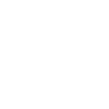
t = 0.00 s
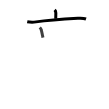
t = 2.75 s
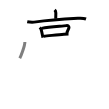
t = 5.50 s
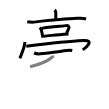
t = 8.50 s
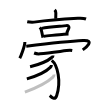
t = 11.25 s
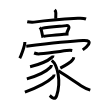
t = 14.00 s

The animated SVG that drew these frames (rendered in a browser with its animation timeline set to each time). Animation: 14 SMIL elements (animate=14); one cycle of 14.00 s.

<svg width="109px" height="109px" viewBox="0 0 px 109px" xmlns="http://www.w3.org/2000/svg" xmlns:xlink="http://www.w3.org/1999/xlink" xml:space="preserve" version="1.1"  baseProfile="full">
<path d="M54.64,9.86c0.88,0.88,1.19,1.89,1.19,3.06c0,1.83-0.08,3.13-0.08,5.83" style="fill:none;stroke:black;stroke-width:3;opacity:0">
  <animate attributeType="CSS" attributeName="opacity" from="0" to="1" begin="0s" dur="1s" repeatCount="Indefinite" fill="freeze" />
</path>
<path d="M27.23,21.67c2.89,0.57,5.86,0.59,8.79,0.2c12.11-1.62,30.21-2.86,41.86-3.56c2.58-0.15,5.7-0.19,8.15,0.72" style="fill:none;stroke:black;stroke-width:3;opacity:0">
  <animate attributeType="CSS" attributeName="opacity" from="0" to="1" begin="1s" dur="1s" repeatCount="Indefinite" fill="freeze" />
</path>
<path d="M39.75,27.51c0.74,0.74,1.31,1.6,1.44,2.34c0.53,1.44,0.74,2.79,1.15,4.84c0.21,1.01,0.4,2.01,0.6,2.91" style="fill:none;stroke:black;stroke-width:3;opacity:0">
  <animate attributeType="CSS" attributeName="opacity" from="0" to="1" begin="2s" dur="1s" repeatCount="Indefinite" fill="freeze" />
</path>
<path d="M41.6,28.38c8.77-1.26,21.03-2.26,24.76-2.76c1.89-0.25,3.05,1.24,2.5,2.49c-0.61,1.38-1.48,3.26-2.23,5" style="fill:none;stroke:black;stroke-width:3;opacity:0">
  <animate attributeType="CSS" attributeName="opacity" from="0" to="1" begin="3s" dur="1s" repeatCount="Indefinite" fill="freeze" />
</path>
<path d="M44,36.15c3.49-0.23,13.29-1.42,20-1.94c1.77-0.14,3.33-0.25,4.5-0.31" style="fill:none;stroke:black;stroke-width:3;opacity:0">
  <animate attributeType="CSS" attributeName="opacity" from="0" to="1" begin="4s" dur="1s" repeatCount="Indefinite" fill="freeze" />
</path>
<path d="M24.88,42c0,3.68-3.69,13.8-5.12,16.25" style="fill:none;stroke:black;stroke-width:3;opacity:0">
  <animate attributeType="CSS" attributeName="opacity" from="0" to="1" begin="5s" dur="1s" repeatCount="Indefinite" fill="freeze" />
</path>
<path d="M26.24,46.24C47,43.75,67.25,41.38,83.2,40.59c12.05-0.6,2.55,7.16-0.45,9.28" style="fill:none;stroke:black;stroke-width:3;opacity:0">
  <animate attributeType="CSS" attributeName="opacity" from="0" to="1" begin="6s" dur="1s" repeatCount="Indefinite" fill="freeze" />
</path>
<path d="M34.1,53.01c1.88,0.73,3.94,1.02,5.9,0.81c8.33-0.89,18.05-2.16,26.63-3.22c1.72-0.21,3.86-0.35,5.62-0.07" style="fill:none;stroke:black;stroke-width:3;opacity:0">
  <animate attributeType="CSS" attributeName="opacity" from="0" to="1" begin="7s" dur="1s" repeatCount="Indefinite" fill="freeze" />
</path>
<path d="M53.04,55.47c-0.04,0.9-0.49,1.58-1.31,2.04c-2.93,2.51-10.9,6.64-21.65,9.3" style="fill:none;stroke:black;stroke-width:3;opacity:0">
  <animate attributeType="CSS" attributeName="opacity" from="0" to="1" begin="8s" dur="1s" repeatCount="Indefinite" fill="freeze" />
</path>
<path d="M51.76,60.34c5.99,4.66,9.49,21.53,4.96,35.14c-1.98,5.96-6.18,0.7-6.96,0.04" style="fill:none;stroke:black;stroke-width:3;opacity:0">
  <animate attributeType="CSS" attributeName="opacity" from="0" to="1" begin="9s" dur="1s" repeatCount="Indefinite" fill="freeze" />
</path>
<path d="M51.38,65c0,0.88-0.31,1.69-1.06,2.43c-3.07,3.07-11.9,8.2-23.47,11.49" style="fill:none;stroke:black;stroke-width:3;opacity:0">
  <animate attributeType="CSS" attributeName="opacity" from="0" to="1" begin="10s" dur="1s" repeatCount="Indefinite" fill="freeze" />
</path>
<path d="M53.96,74.44c0.18,1.05-0.24,1.9-1.01,2.62C48.88,80.88,38.75,87,24.89,92.05" style="fill:none;stroke:black;stroke-width:3;opacity:0">
  <animate attributeType="CSS" attributeName="opacity" from="0" to="1" begin="11s" dur="1s" repeatCount="Indefinite" fill="freeze" />
</path>
<path d="M73.79,57.28c-0.17,0.85-0.44,1.78-1.15,2.47c-1.96,2.49-5.49,4.82-12.33,8.37" style="fill:none;stroke:black;stroke-width:3;opacity:0">
  <animate attributeType="CSS" attributeName="opacity" from="0" to="1" begin="12s" dur="1s" repeatCount="Indefinite" fill="freeze" />
</path>
<path d="M58.43,70.72C61.94,72.91,73.39,80.83,81,85.69c2.94,1.87,5.5,3.31,9.28,4.42" style="fill:none;stroke:black;stroke-width:3;opacity:0">
  <animate attributeType="CSS" attributeName="opacity" from="0" to="1" begin="13s" dur="1s" repeatCount="Indefinite" fill="freeze" />
</path>
</svg>
